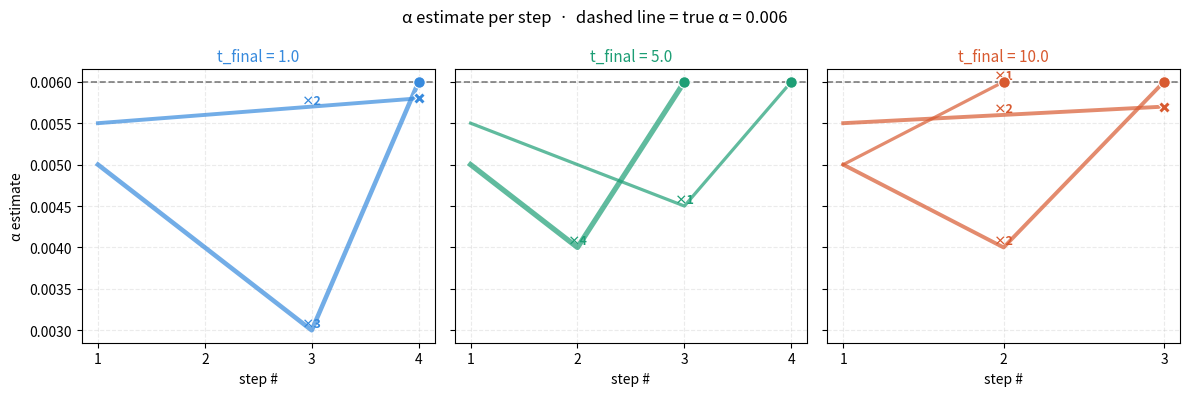

Recreate this plot in Python.
import matplotlib.pyplot as plt
import matplotlib.ticker as ticker
from collections import Counter

TRUE_ALPHA = 0.006

runs = [
    {"t": 1.0,  "alphas": (0.005, 0.004, 0.003, 0.006),          "exact": True},
    {"t": 1.0,  "alphas": (0.005, 0.004, 0.003, 0.006),          "exact": True},
    {"t": 1.0,  "alphas": (0.0055, 0.0056, 0.0057, 0.0058),      "exact": False},
    {"t": 1.0,  "alphas": (0.0055, 0.0056, 0.0057, 0.0058),      "exact": False},
    {"t": 1.0,  "alphas": (0.005, 0.004, 0.003, 0.006),          "exact": True},

    {"t": 5.0,  "alphas": (0.005, 0.004, 0.006),                  "exact": True},
    {"t": 5.0,  "alphas": (0.0055, 0.005, 0.0045, 0.006),         "exact": True},
    {"t": 5.0,  "alphas": (0.005, 0.004, 0.006),                  "exact": True},
    {"t": 5.0,  "alphas": (0.005, 0.004, 0.006),                  "exact": True},
    {"t": 5.0,  "alphas": (0.005, 0.004, 0.006),                  "exact": True},

    {"t": 10.0, "alphas": (0.0055, 0.0056, 0.0057),               "exact": False},
    {"t": 10.0, "alphas": (0.0055, 0.0056, 0.0057),               "exact": False},
    {"t": 10.0, "alphas": (0.005, 0.004, 0.006),                  "exact": True},
    {"t": 10.0, "alphas": (0.005, 0.004, 0.006),                  "exact": True},
    {"t": 10.0, "alphas": (0.005, 0.006),                         "exact": True},
]

CONFIG = {
    1.0:  {"color": "#378ADD", "label": "t_final = 1.0"},
    5.0:  {"color": "#1D9E75", "label": "t_final = 5.0"},
    10.0: {"color": "#D85A30", "label": "t_final = 10.0"},
}

fig, axes = plt.subplots(1, 3, figsize=(12, 4), sharey=True)
fig.suptitle("α estimate per step  ·  dashed line = true α = 0.006", fontsize=12)

for ax, t_val in zip(axes, [1.0, 5.0, 10.0]):
    color = CONFIG[t_val]["color"]
    t_runs = [r for r in runs if r["t"] == t_val]

    # count how many times each unique trajectory appears
    counts = Counter(r["alphas"] for r in t_runs)
    exact_map = {r["alphas"]: r["exact"] for r in t_runs}

    for alphas, count in counts.items():
        xs = list(range(1, len(alphas) + 1))
        lw = 1.8 + count * 0.5  # thicker line = more trials
        ax.plot(xs, alphas, color=color, linewidth=lw, alpha=0.7)

        # endpoint marker
        ax.scatter(xs[-1], alphas[-1],
                   marker="o" if exact_map[alphas] else "X",
                   color=color, s=70, zorder=5,
                   edgecolors="white", linewidths=0.8)

        # count label just above the midpoint of the line
        mid = len(xs) // 2
        ax.text(xs[mid], alphas[mid], f"×{count}",
                fontsize=9, color=color, fontweight="bold",
                ha="center", va="bottom")

    ax.axhline(TRUE_ALPHA, color="black", linestyle="--", linewidth=1.2, alpha=0.5)
    ax.set_title(CONFIG[t_val]["label"], fontsize=11, color=color)
    ax.set_xlabel("step #")
    ax.xaxis.set_major_locator(ticker.MaxNLocator(integer=True))
    ax.yaxis.set_major_formatter(ticker.FormatStrFormatter("%.4f"))
    ax.grid(True, linestyle="--", alpha=0.25)

axes[0].set_ylabel("α estimate")

plt.tight_layout()
plt.savefig("convergence.png", dpi=150, bbox_inches="tight")
plt.show()
